Labelled photos from "images", an image-classification folder in BeObm/PlantGraphNet. The possible labels are: amm, calluna, empetrum, grass, lichens, myrica, non-vegetation, rosa rugosa, salix, trees.

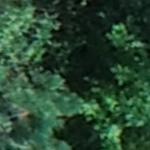
Label: trees

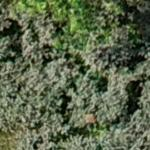
Label: salix

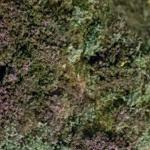
Label: calluna

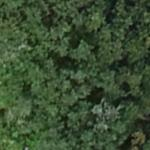
Label: myrica

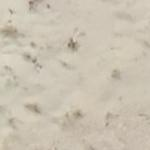
Label: non-vegetation

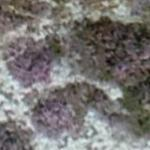
Label: lichens
